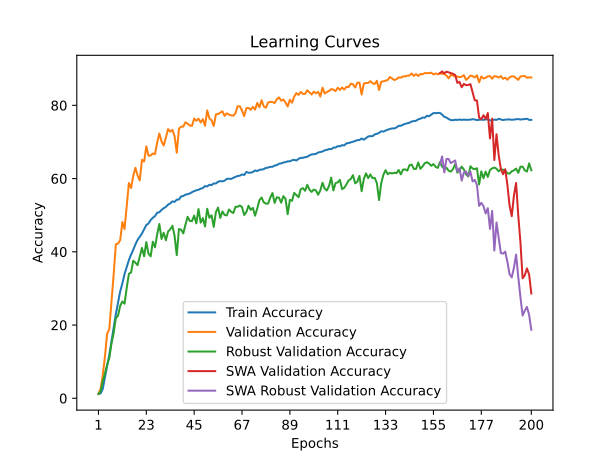

Values plotted in this chart, from the file beside it:
time; train_accuracy; train_loss; valid_accuracy; valid_loss; valid_accuracy_robust; valid_accuracy_swa; valid_accuracy_robust_swa
261,8054; 1,1732; 4,6517; 1,2400; 4,6000; 1,1724; 1,2400; 1,1724
470,5998; 1,3232; 4,6212; 2,6000; 4,5544; 1,8966; 2,6000; 1,8966
663,3699; 2,5958; 4,6044; 6,3300; 4,5519; 4,7241; 6,3300; 4,7241
870,0336; 5,8069; 4,3771; 11,5200; 3,9031; 6,7759; 11,5200; 6,7759
1097,4716; 8,7892; 4,2131; 17,6100; 3,4597; 9,2069; 17,6100; 9,2069
1324,6924; 11,8503; 4,0575; 18,9200; 3,5793; 11,0345; 18,9200; 11,0345
1521,2283; 15,4916; 3,8857; 26,3000; 3,0473; 15,0000; 26,3000; 15,0000
1709,4408; 19,3446; 3,7163; 33,8400; 2,6637; 17,8276; 33,8400; 17,8276
1913,5317; 22,9850; 3,5628; 42,0700; 2,3365; 21,9483; 42,0700; 21,9483
2086,2874; 26,1413; 3,4243; 42,2400; 2,3209; 22,5345; 42,2400; 22,5345
2360,8238; 29,1827; 3,3083; 43,2000; 2,2423; 25,2586; 43,2000; 25,2586
2685,0020; 31,3826; 3,2143; 48,1600; 2,0849; 26,4483; 48,1600; 26,4483
2940,4224; 33,9432; 3,1206; 46,2100; 2,1473; 25,8103; 46,2100; 25,8103
3160,0401; 35,8586; 3,0432; 52,5100; 1,9428; 30,1552; 52,5100; 30,1552
3375,4503; 37,7448; 2,9670; 58,8100; 1,6667; 33,9828; 58,8100; 33,9828
3561,3854; 39,2299; 2,9124; 57,4300; 1,7243; 34,3448; 57,4300; 34,3448
3747,0628; 40,5548; 2,8615; 60,7500; 1,5881; 37,5862; 60,7500; 37,5862
3945,7129; 42,0408; 2,8095; 62,9500; 1,5314; 37,0172; 62,9500; 37,0172
4136,1182; 43,2637; 2,7731; 60,8300; 1,5840; 36,3621; 60,8300; 36,3621
4355,0133; 44,1267; 2,7278; 59,5100; 1,6928; 38,7931; 59,5100; 38,7931
4544,9752; 44,9982; 2,7020; 65,1200; 1,3937; 41,0862; 65,1200; 41,0862
4735,6633; 46,1277; 2,6582; 64,6700; 1,4458; 38,7586; 64,6700; 38,7586
4945,7420; 47,3267; 2,6222; 68,8000; 1,2876; 42,6552; 68,8000; 42,6552
5127,0867; 47,7166; 2,5996; 66,2500; 1,4049; 39,5172; 66,2500; 39,5172
5319,0866; 48,6841; 2,5695; 66,3000; 1,3871; 38,7586; 66,3000; 38,7586
5517,8459; 49,2917; 2,5437; 66,8600; 1,3430; 42,7586; 66,8600; 42,7586
5711,7677; 49,7605; 2,5251; 66,6600; 1,4279; 41,2414; 66,6600; 41,2414
5923,8171; 50,6817; 2,4979; 69,8900; 1,2722; 44,7931; 69,8900; 44,7931
6134,5112; 50,8214; 2,4851; 72,3200; 1,1273; 47,6034; 72,3200; 47,6034
6320,7389; 51,4607; 2,4617; 70,1900; 1,2323; 43,5172; 70,1900; 43,5172
6513,6596; 51,9123; 2,4470; 69,0200; 1,2940; 45,2069; 69,0200; 45,2069
6711,0469; 52,2731; 2,4299; 71,1900; 1,2316; 43,1724; 71,1900; 43,1724
6901,0786; 52,8833; 2,4080; 73,5200; 1,1168; 45,5172; 73,5200; 45,5172
7119,8340; 53,2235; 2,3996; 72,8300; 1,1846; 46,1552; 72,8300; 46,1552
7297,6989; 53,7763; 2,3815; 73,3000; 1,1425; 47,1207; 73,3000; 47,1207
7487,7829; 53,6366; 2,3800; 71,6300; 1,2437; 44,3621; 71,6300; 44,3621
7720,9787; 54,2416; 2,3607; 67,0400; 1,3863; 39,0862; 67,0400; 39,0862
7920,0273; 54,2896; 2,3587; 73,6200; 1,1672; 46,2241; 73,6200; 46,2241
8112,4854; 55,1252; 2,3324; 74,1800; 1,1313; 46,0690; 74,1800; 46,0690
8344,7632; 55,2400; 2,3224; 74,2100; 1,1382; 45,0345; 74,2100; 45,0345
8539,9936; 55,6102; 2,3178; 75,3700; 1,0579; 47,4138; 75,3700; 47,4138
8736,2100; 55,7353; 2,3100; 75,0100; 1,0726; 49,5690; 75,0100; 49,5690
8935,3199; 55,9341; 2,3016; 74,4900; 1,0680; 48,4310; 74,4900; 48,4310
9123,6245; 56,2924; 2,2934; 74,4100; 1,1221; 48,3966; 74,4100; 48,3966
9322,8824; 56,5760; 2,2818; 76,4000; 1,0276; 49,8966; 76,4000; 49,8966
9654,8426; 56,8057; 2,2721; 75,7900; 1,0778; 47,7759; 75,7900; 47,7759
9889,4290; 56,9591; 2,2669; 76,3600; 1,0233; 51,6897; 76,3600; 51,6897
10125,0418; 57,2333; 2,2505; 75,3300; 1,1012; 47,9655; 75,3300; 47,9655
10326,2676; 57,4356; 2,2474; 76,2400; 1,0447; 49,2069; 76,2400; 49,2069
10517,7826; 57,9523; 2,2335; 74,4100; 1,1372; 46,9310; 74,4100; 46,9310
10706,4013; 57,8495; 2,2335; 78,6100; 0,9590; 51,7586; 78,6100; 51,7586
10886,5140; 58,3354; 2,2188; 76,4800; 1,0604; 49,2931; 76,4800; 49,2931
11100,7838; 58,2137; 2,2192; 75,9300; 1,0534; 49,9828; 75,9300; 49,9828
11294,4878; 58,6782; 2,2071; 74,3800; 1,1089; 46,8103; 74,3800; 46,8103
11480,4427; 58,6662; 2,2064; 77,5400; 1,0095; 50,8621; 77,5400; 50,8621
11664,1368; 59,1495; 2,1906; 77,6400; 0,9773; 52,0690; 77,6400; 52,0690
11848,1577; 59,3149; 2,1841; 78,0100; 0,9986; 49,2586; 78,0100; 49,2586
12056,9260; 59,2429; 2,1875; 78,3800; 0,9752; 51,0345; 78,3800; 51,0345
12265,6815; 59,4349; 2,1788; 77,1400; 1,0406; 50,0517; 77,1400; 50,0517
12461,1758; 59,9277; 2,1650; 77,8300; 1,0187; 49,9483; 77,8300; 49,9483
... 140 more rows
